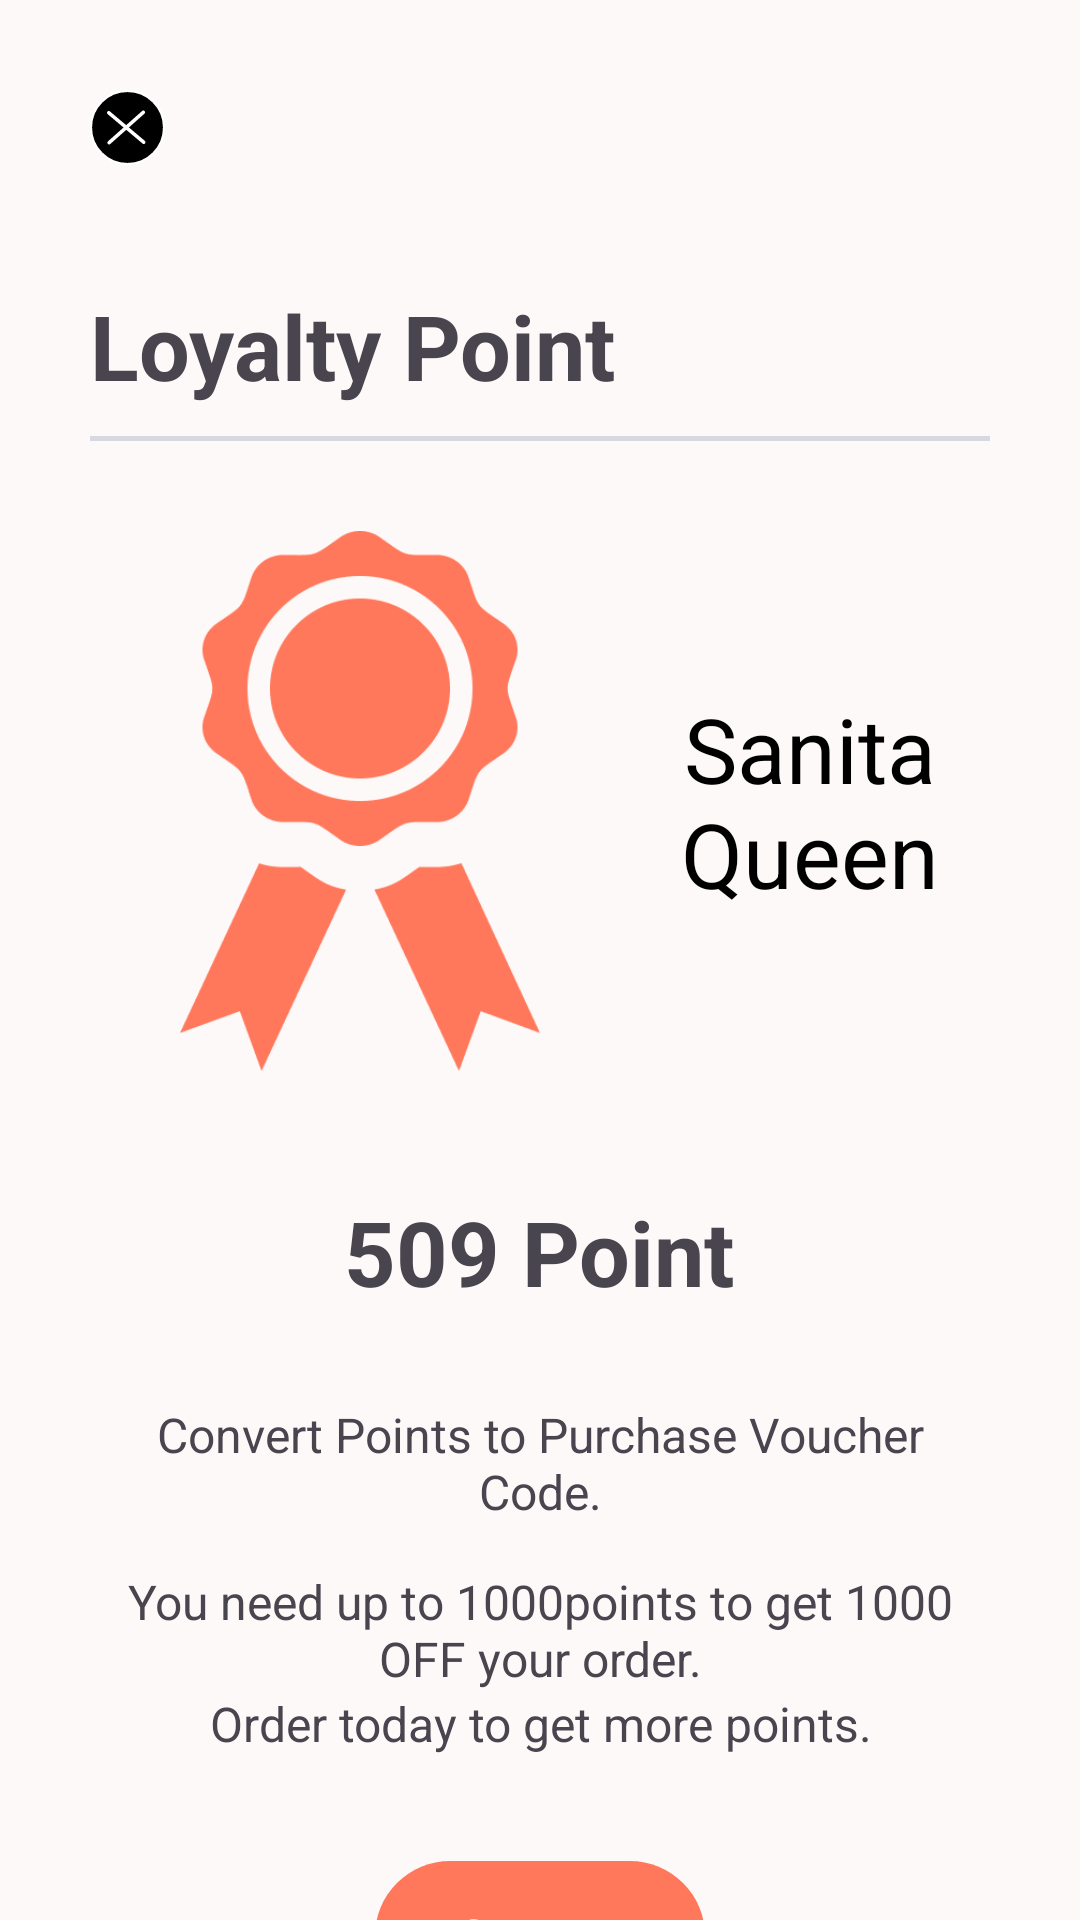

Here is an Android app screen rendered from its layout file. Give the layout XML and the strings, colors and styles it references.
<!-- AndroidManifest.xml: application theme Theme.BoehasKitchen -->
<!-- res/layout/fragment_loyalty.xml -->
<?xml version="1.0" encoding="utf-8"?>
<LinearLayout xmlns:android="http://schemas.android.com/apk/res/android"
    xmlns:app="http://schemas.android.com/apk/res-auto"
    android:layout_width="match_parent"
    android:layout_height="match_parent"
    android:background="#FEF9F9"
    android:orientation="vertical">

    <ImageView
        android:id="@+id/ivBack"
        android:layout_marginTop="30dp"
        android:layout_marginStart="30dp"
        android:layout_width="25dp"
        android:layout_height="25dp"
        android:src="@drawable/ic_close"/>

    <TextView
        android:layout_width="wrap_content"
        android:layout_height="wrap_content"
        android:text="Loyalty Point"
        android:textSize="30sp"
        android:textStyle="bold"
        android:layout_marginStart="30dp"
        android:layout_marginTop="40dp"
        />

    <View
        android:layout_marginTop="10dp"
        android:layout_width="match_parent"
        android:layout_height="1.5dp"
        android:layout_marginHorizontal="30dp"
        android:background="@drawable/linegray" />

    <LinearLayout
        android:layout_marginHorizontal="30dp"
        android:layout_marginTop="30dp"
        android:layout_width="match_parent"
        android:layout_height="wrap_content">
        <ImageView
            android:layout_width="180dp"
            android:layout_height="180dp"
            android:src="@drawable/iv_loyaltypoint"/>
        <TextView
            android:layout_width="match_parent"
            android:layout_height="wrap_content"
            android:textSize="30sp"
            android:textColor="@color/black"
            android:text="Sanita Queen"
            android:layout_gravity="center"
            android:gravity="center"/>
    </LinearLayout>

    <TextView
        android:layout_width="wrap_content"
        android:layout_height="wrap_content"
        android:text="509 Point"
        android:layout_gravity="center"
        android:textSize="30sp"
        android:textStyle="bold"
        android:layout_marginTop="40dp"
        />

    <TextView
        android:layout_width="wrap_content"
        android:layout_height="wrap_content"
        android:layout_marginHorizontal="30dp"
        android:text="Convert Points to Purchase Voucher Code."
        android:layout_gravity="center"
        android:textAlignment="center"
        android:textSize="16sp"
        android:layout_marginTop="30dp"
        />
    <TextView
        android:layout_width="wrap_content"
        android:layout_height="wrap_content"
        android:layout_marginHorizontal="30dp"
        android:text="You need up to 1000points to get 1000 OFF your order."
        android:layout_gravity="center"
        android:textAlignment="center"
        android:textSize="16sp"
        android:layout_marginTop="15dp"
        />
    <TextView
        android:layout_width="wrap_content"
        android:layout_height="wrap_content"
        android:layout_marginHorizontal="30dp"
        android:text="Order today to get more points."
        android:layout_gravity="center"
        android:textAlignment="center"
        android:textSize="16sp"
        />

    <LinearLayout
        android:layout_gravity="center"
        android:layout_width="110dp"
        android:layout_height="50dp"
        android:gravity="center"
        android:background="@drawable/bottom_sheet_backgroundorange"
        android:layout_marginTop="35dp">

        <TextView
            android:layout_width="wrap_content"
            android:layout_height="wrap_content"
            android:layout_gravity="center"
            android:text="Convert"
            android:textSize="16sp"
            android:textColor="#FFFFFF"/>
    </LinearLayout>



</LinearLayout>
<!-- resources referenced by this layout -->
<resources>
  <!-- drawable bottom_sheet_backgroundorange (drawable) -->
  <?xml version="1.0" encoding="utf-8"?>
  <shape xmlns:android="http://schemas.android.com/apk/res/android">
      <corners android:radius="30dp"/>
      <solid android:color="#FF785B"/>
  </shape>
  <!-- drawable ic_close (drawable) -->
  <vector xmlns:android="http://schemas.android.com/apk/res/android"
      android:width="36dp"
      android:height="36dp"
      android:viewportWidth="36"
      android:viewportHeight="36">
    <path
        android:strokeWidth="1"
        android:pathData="M18,18m-17.5,0a17.5,17.5 0,1 1,35 0a17.5,17.5 0,1 1,-35 0"
        android:fillColor="#000000"
        android:strokeColor="#ffffff"/>
    <path
        android:pathData="M9.546,10.265L26.331,24.417A0.85,0.85 85.135,0 1,26.433 25.615L26.433,25.615A0.85,0.85 85.135,0 1,25.236 25.717L8.45,11.564A0.85,0.85 85.135,0 1,8.348 10.367L8.348,10.367A0.85,0.85 85.135,0 1,9.546 10.265z"
        android:fillColor="#ffffff"/>
    <path
        android:pathData="M8.618,24.646L25.033,10.065A0.85,0.85 93.385,0 1,26.233 10.136L26.233,10.136A0.85,0.85 93.385,0 1,26.162 11.336L9.747,25.917A0.85,0.85 93.385,0 1,8.547 25.846L8.547,25.846A0.85,0.85 93.385,0 1,8.618 24.646z"
        android:fillColor="#ffffff"/>
  </vector>
  <!-- drawable iv_loyaltypoint: png bitmap (drawable, 14880 bytes) -->
  <!-- drawable linegray (drawable) -->
  <shape xmlns:android="http://schemas.android.com/apk/res/android">
      <stroke
          android:width="1dp"
          android:color="#D8D8E1"/>
  </shape>
  <style name="Theme.BoehasKitchen" parent="Base.Theme.BoehasKitchen" />
  <style name="Base.Theme.BoehasKitchen" parent="Theme.Material3.DayNight.NoActionBar">
          
          
      </style>
  <!-- not gathered from this repository: default colours our renderer supplied (Android Studio template values) -->
  <color name="black">#FF000000</color>
</resources>
